Run: headless pygame with SDL's dummy video driver; simulated clock (each Clock.tick advances the game by its frame time, no real sleeping); random seed 0; keys injected as events and as key.get_pressed() state; no mouse input.
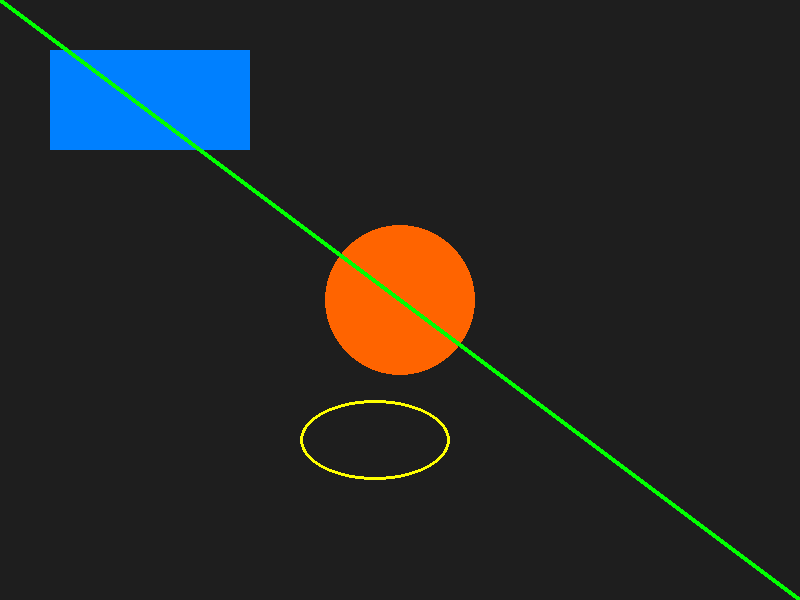
Frame 1 of 4 · flips 1–60 · no input
Frame 2 of 4 · flips 61–180 · tapped SPACE, RETURN · held RIGHT (→), D · screen unchanged from frame 1, image omitted
Frame 3 of 4 · flips 181–300 · held DOWN (↓), S · screen unchanged from frame 2, image omitted
Frame 4 of 4 · flips 301–420 · held LEFT (←), A, UP (↑), W · screen unchanged from frame 3, image omitted

The pygame program that drew these frames:

import pygame
pygame.init()
screen = pygame.display.set_mode((800, 600))
# screen.fill((255, 0, 0))          # 这里指定颜色 (紫色)
# pygame.display.flip()          # 或者 pygame.display.update()
pygame.display.set_caption("Hello, Pygame!显示中文") # 标题可以显示中文，但surface不能直接显示中文，需要使用字体渲染

running = True
while running:
    for event in pygame.event.get():
        if event.type == pygame.QUIT:
            running = False

    # 填充背景颜色
    screen.fill((30, 30, 30))  # 深灰背景

    # 绘制几何图形
    pygame.draw.rect(screen, (0, 128, 255), (50, 50, 200, 100))       # 矩形
    pygame.draw.circle(screen, (255, 100, 0), (400, 300), 75)          # 圆
    pygame.draw.line(screen, (0, 255, 0), (0, 0), (800, 600), 5)       # 线
    pygame.draw.ellipse(screen, (255, 255, 0), (300, 400, 150, 80), 3) # 椭圆

    # 刷新屏幕
    pygame.display.flip()

# pygame.quit()
